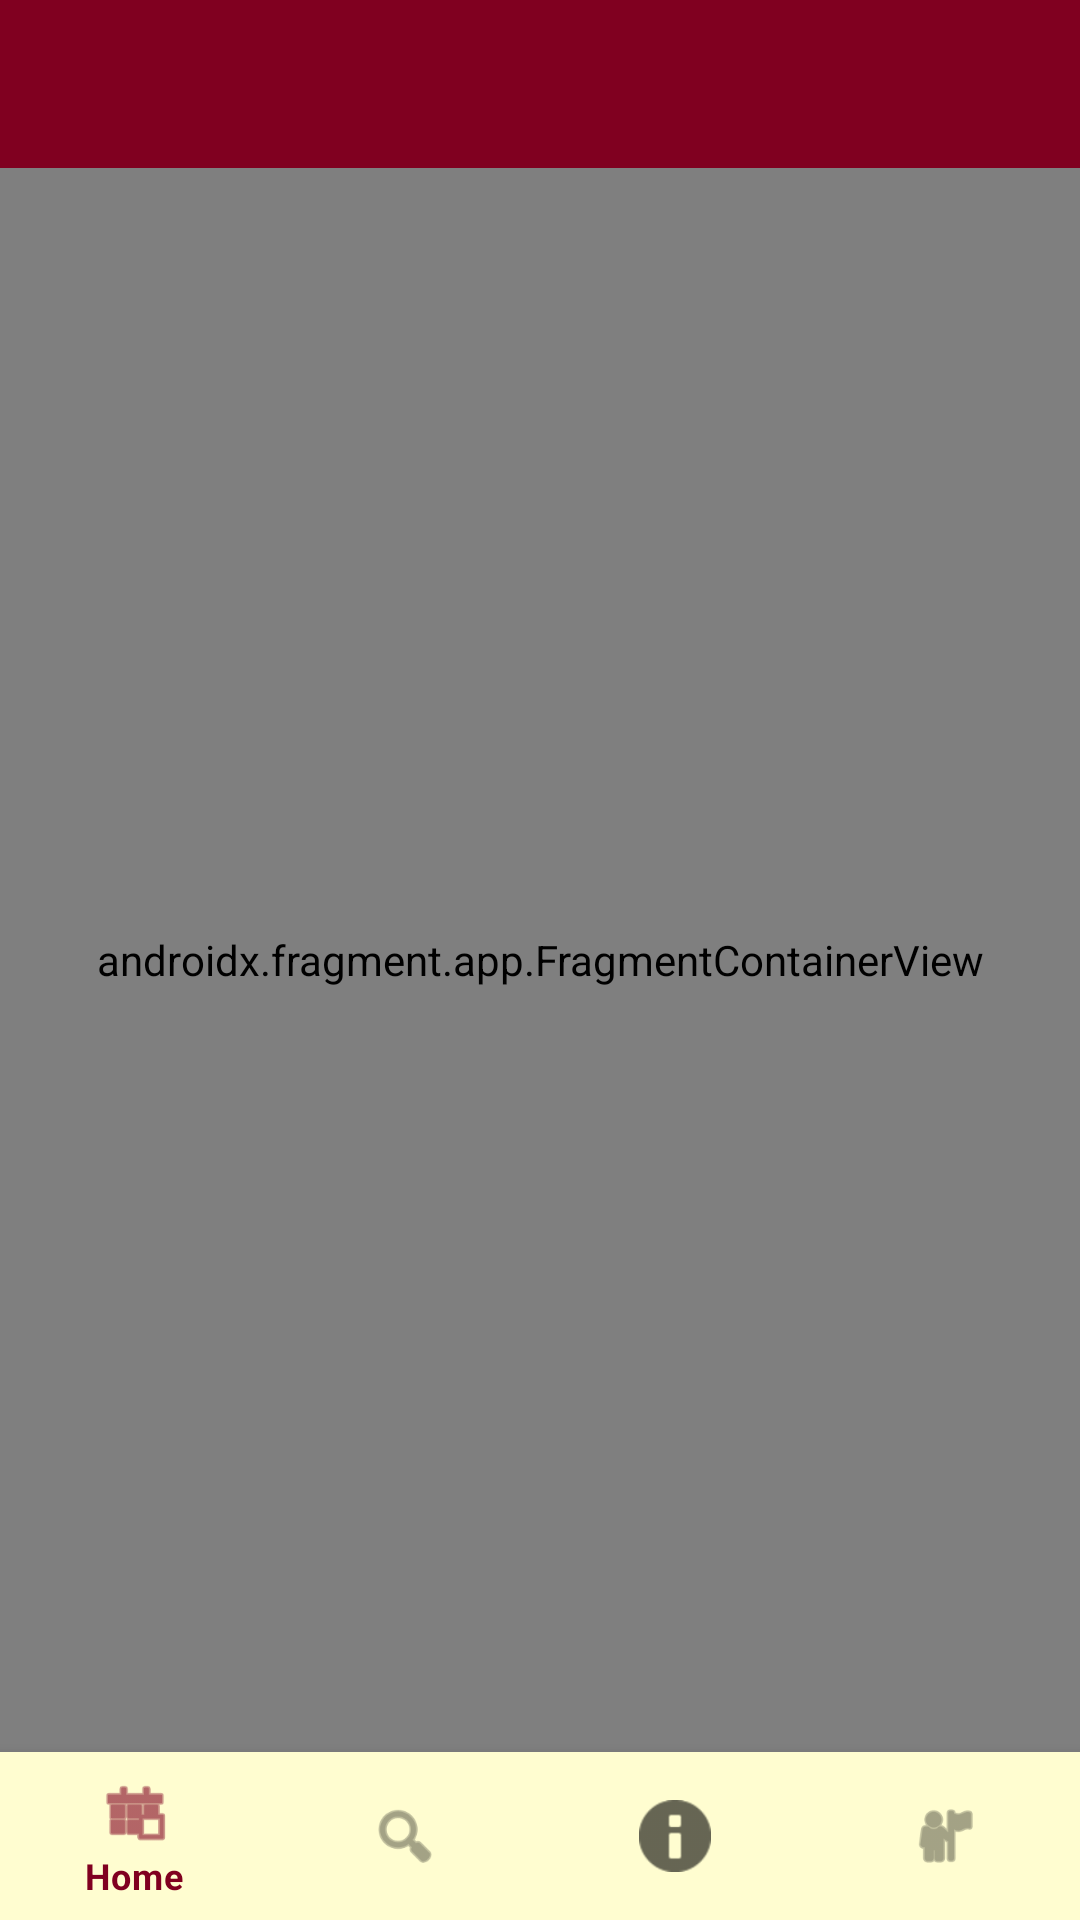

Layout XML and referenced resources for this Android screen:
<!-- AndroidManifest.xml: application theme Theme.Stay -->
<!-- res/layout/activity_main.xml -->
<?xml version="1.0" encoding="utf-8"?>
<androidx.constraintlayout.widget.ConstraintLayout xmlns:android="http://schemas.android.com/apk/res/android"
    xmlns:app="http://schemas.android.com/apk/res-auto"
    xmlns:tools="http://schemas.android.com/tools"
    android:id="@+id/main"
    android:layout_width="match_parent"
    android:layout_height="match_parent"
    android:background="@color/background_cream"
    tools:context=".MainActivity">

    <com.google.android.material.appbar.MaterialToolbar
        android:id="@+id/toolbar"
        android:layout_width="0dp"
        android:layout_height="?attr/actionBarSize"
        android:background="?attr/colorPrimary"
        app:titleTextColor="@android:color/white"
        app:layout_constraintEnd_toEndOf="parent"
        app:layout_constraintStart_toStartOf="parent"
        app:layout_constraintTop_toTopOf="parent" />

    <androidx.fragment.app.FragmentContainerView
        android:id="@+id/nav_host_fragment"
        android:name="androidx.navigation.fragment.NavHostFragment"
        android:layout_width="0dp"
        android:layout_height="0dp"
        app:defaultNavHost="true"
        app:layout_constraintBottom_toTopOf="@id/bottom_navigation"
        app:layout_constraintEnd_toEndOf="parent"
        app:layout_constraintStart_toStartOf="parent"
        app:layout_constraintTop_toBottomOf="@id/toolbar"
        app:navGraph="@navigation/nav_graph" />

    <com.google.android.material.bottomnavigation.BottomNavigationView
        android:id="@+id/bottom_navigation"
        android:layout_width="match_parent"
        android:layout_height="wrap_content"
        android:background="?android:attr/windowBackground"
        app:layout_constraintBottom_toBottomOf="parent"
        app:layout_constraintEnd_toEndOf="parent"
        app:layout_constraintStart_toStartOf="parent"
        app:menu="@menu/main_menu" />

</androidx.constraintlayout.widget.ConstraintLayout>
<!-- resources referenced by this layout -->
<resources>
  <color name="background_cream">@color/cream_white</color>
  <style name="Theme.Stay" parent="Theme.MaterialComponents.Light.NoActionBar">
          <item name="colorPrimary">@color/burgundy</item>
          <item name="colorPrimaryVariant">@color/burgundy_dark</item>
          <item name="colorOnPrimary">@color/white</item>
          <item name="colorSecondary">@color/burgundy</item>
          <item name="colorOnSecondary">@color/white</item>
          <item name="android:windowBackground">@color/background_cream</item>
          <item name="android:statusBarColor">@color/burgundy_dark</item>
      </style>
  <color name="cream_white">#FFFDD0</color>
  <color name="burgundy">#800020</color>
  <color name="burgundy_dark">#600018</color>
  <color name="white">#FFFFFFFF</color>
</resources>
